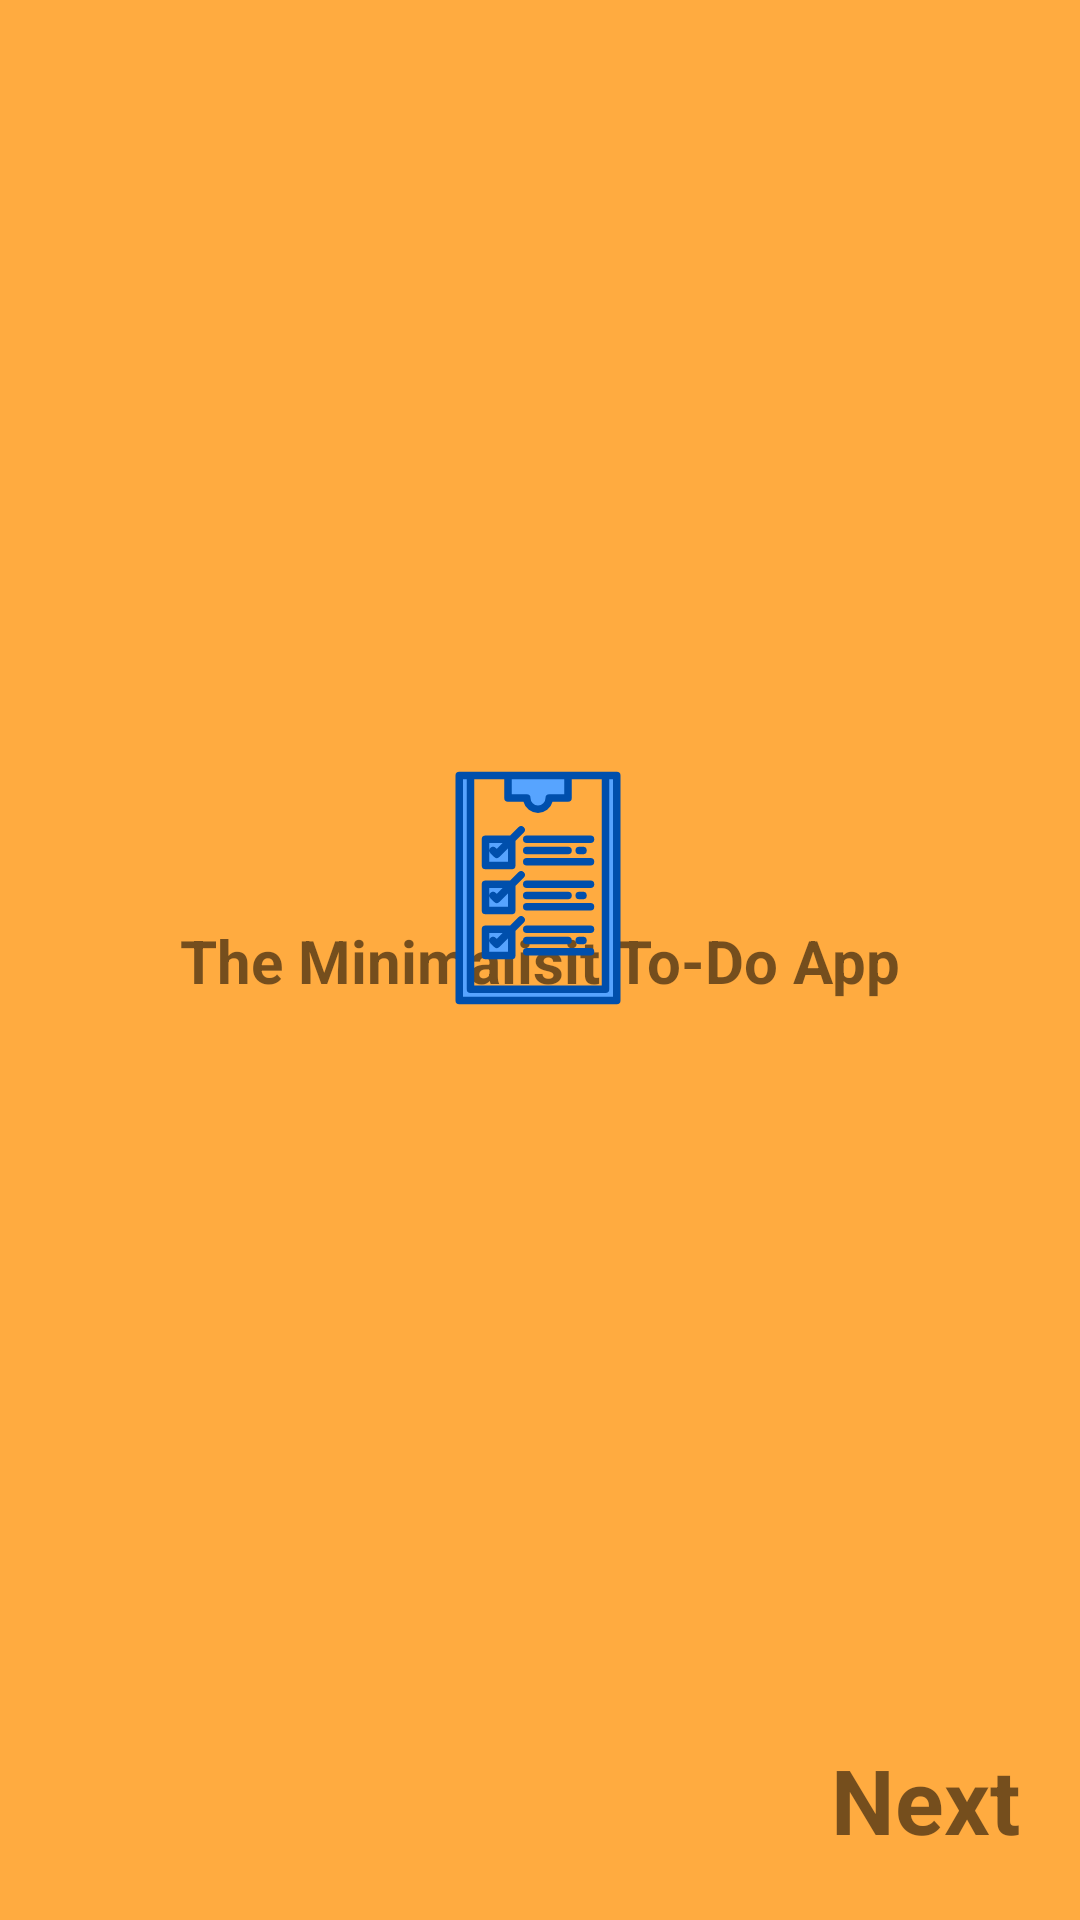

The Android layout XML behind this screen, and the referenced resources:
<!-- AndroidManifest.xml: application theme AppTheme -->
<!-- res/layout/fragment_on_boarding_first.xml -->
<?xml version="1.0" encoding="utf-8"?>
<androidx.constraintlayout.widget.ConstraintLayout xmlns:android="http://schemas.android.com/apk/res/android"
    xmlns:app="http://schemas.android.com/apk/res-auto"
    xmlns:tools="http://schemas.android.com/tools"
    android:layout_width="match_parent"
    android:layout_height="match_parent"
    android:background="@color/OnboardFragFirstColor"
    tools:context=".OnBoarding.OnBoardingFirstFragment">

    

    <TextView
        android:id="@+id/textView"
        android:layout_width="wrap_content"
        android:layout_height="wrap_content"
        android:text="The Minimalisit To-Do App"
        android:textStyle="bold"
        android:textSize="20dp"
        app:layout_constraintBottom_toBottomOf="parent"
        app:layout_constraintEnd_toEndOf="parent"
        app:layout_constraintStart_toStartOf="parent"
        app:layout_constraintTop_toTopOf="parent" />

    <androidx.appcompat.widget.AppCompatImageView
        android:id="@+id/fragmentimageview"
        android:layout_width="80dp"
        android:layout_height="80dp"
        android:layout_marginTop="256dp"
        android:src="@drawable/ic_document"
        app:layout_constraintEnd_toEndOf="parent"
        app:layout_constraintHorizontal_bias="0.498"
        app:layout_constraintStart_toStartOf="parent"
        app:layout_constraintTop_toTopOf="parent" />

    <TextView
        android:id="@+id/fragment1next"
        android:layout_width="wrap_content"
        android:layout_height="wrap_content"
        android:layout_marginEnd="20dp"
        android:layout_marginBottom="20dp"
        android:text="Next"
        android:textSize="30dp"
        android:textStyle="bold"
        app:layout_constraintBottom_toBottomOf="parent"
        app:layout_constraintEnd_toEndOf="parent" />

</androidx.constraintlayout.widget.ConstraintLayout>
<!-- resources referenced by this layout -->
<resources>
  <color name="OnboardFragFirstColor">#BFFF8F00</color>
  <!-- drawable ic_document: vector/xml drawable (drawable, 4735 chars, omitted) -->
  <style name="AppTheme" parent="Theme.MaterialComponents.Light.DarkActionBar">
          
          <item name="colorPrimary">@color/colorPrimary</item>
          <item name="colorPrimaryDark">@color/colorPrimaryDark</item>
          <item name="colorAccent">@color/colorAccent</item>
      </style>
  <color name="colorPrimary">#6200EE</color>
  <color name="colorPrimaryDark">#3700B3</color>
  <color name="colorAccent">#03DAC5</color>
</resources>
